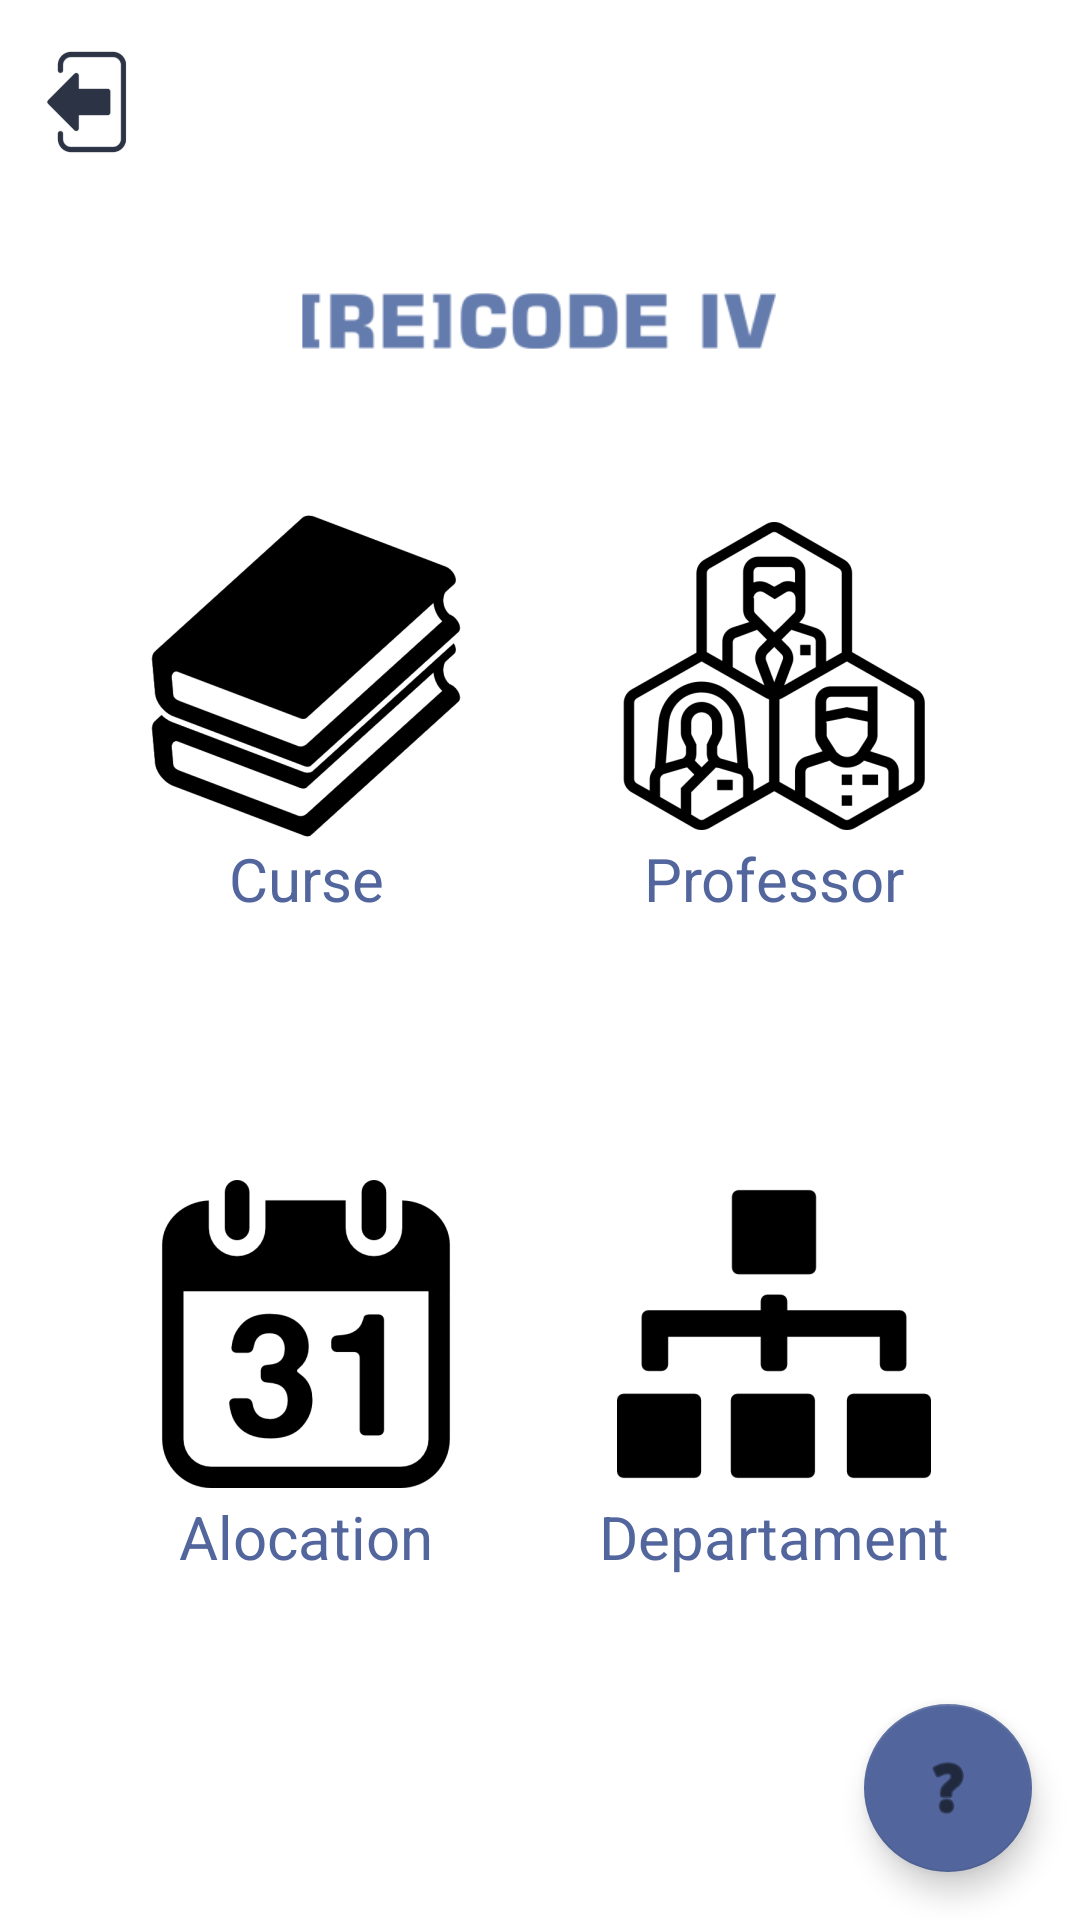

Here is an Android app screen rendered from its layout file. Give the layout XML and the strings, colors and styles it references.
<!-- AndroidManifest.xml: application theme Theme.AlocacaoProfessor -->
<!-- res/layout/activity_menu_geral.xml -->
<?xml version="1.0" encoding="utf-8"?>
<androidx.constraintlayout.widget.ConstraintLayout xmlns:android="http://schemas.android.com/apk/res/android"
    xmlns:app="http://schemas.android.com/apk/res-auto"
    xmlns:tools="http://schemas.android.com/tools"
    android:layout_width="match_parent"
    android:layout_height="match_parent"
    tools:context=".MenuGeral"
    android:background="@color/cardview_light_background">

    <ImageButton
        android:id="@+id/logout"
        android:onClick="fazerLogout"
        android:layout_width="58dp"
        android:layout_height="58dp"
        android:background="@mipmap/logout_foreground"
        app:layout_constraintStart_toStartOf="parent"
        app:layout_constraintTop_toTopOf="parent"
        android:layout_marginTop="5dp"
        />

    <ImageButton
        android:id="@+id/buttonCurse"
        android:layout_width="wrap_content"
        android:layout_height="wrap_content"
        android:layout_marginTop="60dp"
        android:background="@mipmap/livros_foreground"
        app:layout_constraintBottom_toTopOf="@id/buttonAlocation"
        app:layout_constraintEnd_toStartOf="@id/buttonProfessor"
        app:layout_constraintStart_toStartOf="parent"
        app:layout_constraintTop_toTopOf="parent"
        />

    <ImageButton
        android:id="@+id/buttonDepartament"
        android:layout_width="wrap_content"
        android:layout_height="wrap_content"
        android:background="@mipmap/conect_foreground"
        app:layout_constraintBottom_toBottomOf="parent"
        app:layout_constraintEnd_toEndOf="parent"
        app:layout_constraintStart_toEndOf="@id/buttonAlocation"
        app:layout_constraintTop_toBottomOf="@id/buttonProfessor"
        android:layout_marginBottom="30dp"
        />

    <ImageButton
        android:id="@+id/buttonAlocation"
        android:layout_width="wrap_content"
        android:layout_height="wrap_content"
        android:background="@mipmap/calendar_foreground"
        app:layout_constraintBottom_toBottomOf="parent"
        app:layout_constraintEnd_toStartOf="@id/buttonDepartament"
        app:layout_constraintStart_toStartOf="parent"
        app:layout_constraintTop_toBottomOf="@id/buttonCurse"
        android:layout_marginBottom="30dp"
        />

    <ImageButton
        android:id="@+id/buttonProfessor"
        android:layout_width="wrap_content"
        android:layout_height="wrap_content"
        android:layout_marginTop="60dp"
        android:background="@mipmap/pessoas_foreground"
        app:layout_constraintBottom_toTopOf="@id/buttonDepartament"
        app:layout_constraintEnd_toEndOf="parent"
        app:layout_constraintStart_toEndOf="@id/buttonCurse"
        app:layout_constraintTop_toTopOf="parent"
        />

    <TextView
        android:id="@+id/textCurse"
        android:layout_width="wrap_content"
        android:layout_height="wrap_content"
        android:text="Curse"
        android:textColor="#52669D"
        android:textSize="20dp"
        app:layout_constraintEnd_toEndOf="@+id/buttonCurse"
        app:layout_constraintStart_toStartOf="@+id/buttonCurse"
        app:layout_constraintTop_toBottomOf="@+id/buttonCurse"
        />

    <TextView
        android:id="@+id/textProfessor"
        android:layout_width="wrap_content"
        android:layout_height="wrap_content"
        android:text="Professor"
        android:textColor="#52669D"
        android:textSize="20dp"
        app:layout_constraintEnd_toEndOf="@+id/buttonProfessor"
        app:layout_constraintStart_toStartOf="@+id/buttonProfessor"
        app:layout_constraintTop_toBottomOf="@+id/buttonProfessor"
        />

    <TextView
        android:id="@+id/textDepartament"
        android:layout_width="wrap_content"
        android:layout_height="wrap_content"
        android:text="Departament"
        android:textColor="#52669D"
        android:textSize="20dp"
        app:layout_constraintEnd_toEndOf="@+id/buttonDepartament"
        app:layout_constraintStart_toStartOf="@+id/buttonDepartament"
        app:layout_constraintTop_toBottomOf="@+id/buttonDepartament"
        />

    <TextView
        android:id="@+id/textAlocation"
        android:layout_width="wrap_content"
        android:layout_height="wrap_content"
        android:text="Alocation"
        android:textColor="#52669D"
        android:textSize="20dp"
        app:layout_constraintEnd_toEndOf="@+id/buttonAlocation"
        app:layout_constraintStart_toStartOf="@+id/buttonAlocation"
        app:layout_constraintTop_toBottomOf="@+id/buttonAlocation"
        />

    <ImageView
        android:id="@+id/imageView"
        android:layout_width="282dp"
        android:layout_height="166dp"
        android:layout_marginTop="24dp"
        app:layout_constraintEnd_toEndOf="parent"
        app:layout_constraintHorizontal_bias="0.496"
        app:layout_constraintStart_toStartOf="parent"
        app:layout_constraintTop_toTopOf="parent"
        app:srcCompat="@mipmap/logo_text_foreground" />

    <com.google.android.material.floatingactionbutton.FloatingActionButton
        android:id="@+id/floatingActionButton"
        android:layout_width="wrap_content"
        android:layout_height="wrap_content"
        android:layout_marginEnd="16dp"
        android:layout_marginBottom="16dp"
        android:backgroundTint="#52669D"
        android:clickable="true"
        app:backgroundTint="#52669D"
        app:layout_constraintBottom_toBottomOf="parent"
        app:layout_constraintEnd_toEndOf="parent"
        app:rippleColor="#FFFFFF"
        app:srcCompat="@android:drawable/ic_menu_help"
        />

</androidx.constraintlayout.widget.ConstraintLayout>
<!-- resources referenced by this layout -->
<resources>
  <!-- mipmap calendar_foreground: png bitmap (mipmap-hdpi, 3260 bytes) -->
  <!-- mipmap conect_foreground: png bitmap (mipmap-hdpi, 1230 bytes) -->
  <!-- mipmap livros_foreground: png bitmap (mipmap-hdpi, 5637 bytes) -->
  <!-- mipmap logo_text_foreground: png bitmap (mipmap-hdpi, 2106 bytes) -->
  <!-- mipmap logout_foreground: png bitmap (mipmap-hdpi, 2169 bytes) -->
  <!-- mipmap pessoas_foreground: png bitmap (mipmap-hdpi, 6690 bytes) -->
  <style name="Theme.AlocacaoProfessor" parent="Theme.MaterialComponents.DayNight.NoActionBar">
          
          <item name="colorPrimary">@color/purple_500</item>
          <item name="colorPrimaryVariant">@color/purple_700</item>
          <item name="colorOnPrimary">@color/white</item>
          
          <item name="colorSecondary">@color/teal_200</item>
          <item name="colorSecondaryVariant">@color/teal_700</item>
          <item name="colorOnSecondary">@color/black</item>
          
          <item name="android:statusBarColor" tools:targetApi="l">?attr/colorPrimaryVariant</item>
          
      </style>
  <!-- not gathered from this repository: default colours our renderer supplied (Android Studio template values) -->
  <color name="purple_500">#FF6200EE</color>
  <color name="purple_700">#FF3700B3</color>
  <color name="teal_200">#FF03DAC5</color>
  <color name="teal_700">#FF018786</color>
  <color name="black">#FF000000</color>
  <color name="white">#FFFFFFFF</color>
</resources>
